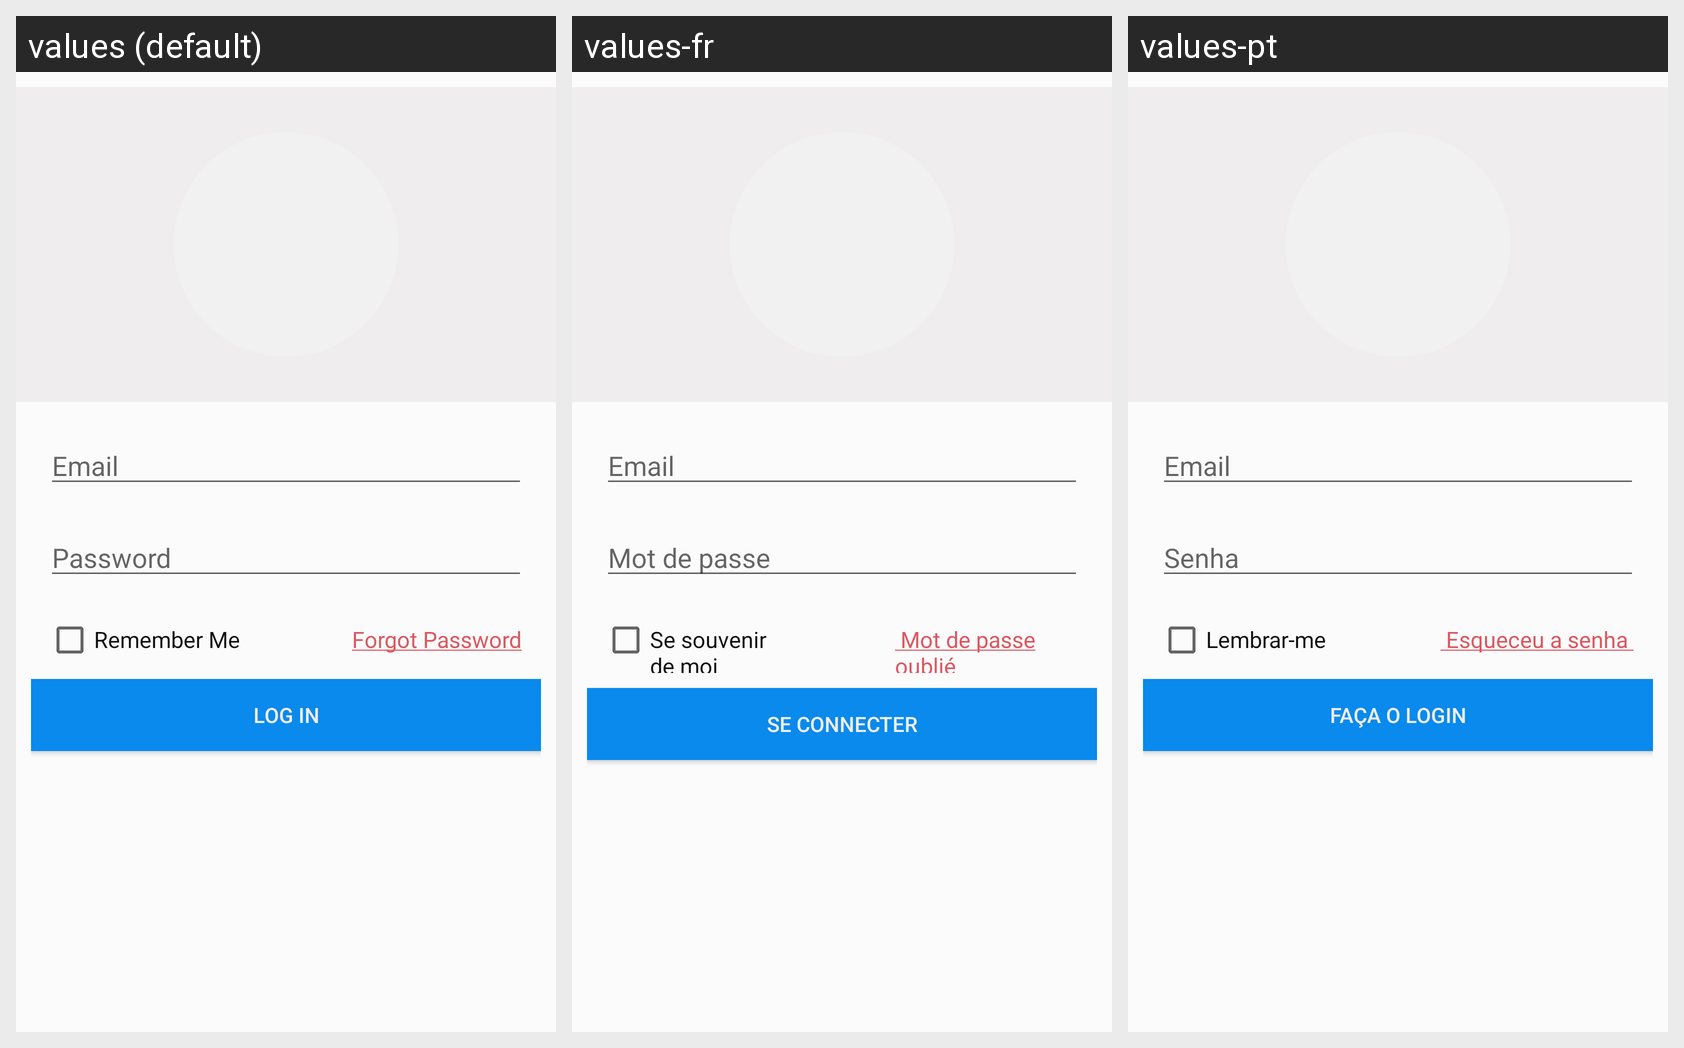

Strings drawn on this Android screen and how each of the app's shown locales translates them:
Android screen res/layout/fragment_doctor_login.xml rendered under 3 locales, left to right: values (default), values-fr, values-pt. Device: Nexus 5 (rendered at 1080×1920; each locale shown at half size, 540×960, under a caption strip naming it); theme AppTheme.
Strings drawn on this screen, with the default value and each locale's value (text and hints the layout hard-codes, and strings that could not be matched under every locale, appear in the picture but are not listed):

password
  values: Password
  values-fr: Mot de passe
  values-pt: Senha

remember_me
  values: Remember Me
  values-fr: Se souvenir de moi
  values-pt: Lembrar-me

btn_log_in
  values: Log In
  values-fr: Se connecter
  values-pt: Faça o login
